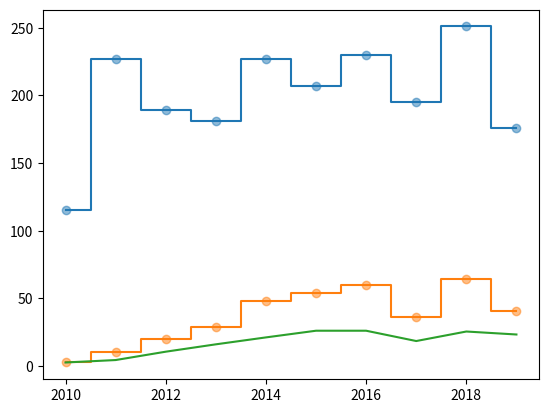
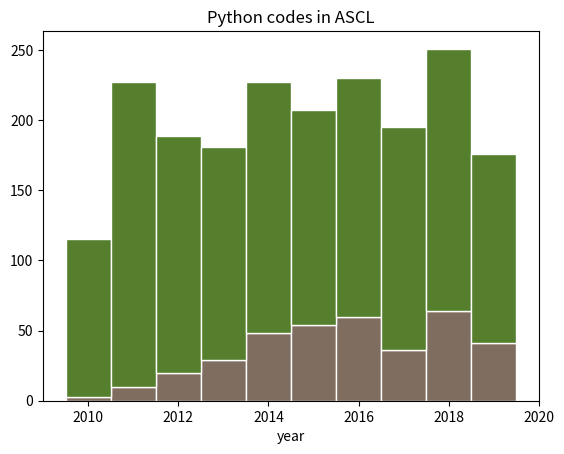

These charts were generated, in order, by the following Python code:
#! /usr/bin/env python
#
# [redacted]
#
import matplotlib.pyplot as plt
import numpy as np
# import pandas as pd

# in ADS:   bibstem:"ascl.soft" AND full:"python"
# then go to Explore -> Citation Metrics

years = np.array( [2010, 2011, 2012, 2013, 2014, 2015, 2016, 2017, 2018, 2019] )
npy   = np.array( [3,    10,   20,   29,   48,   54,   60,   36,   64,   41]   )  # 43
nascl = np.array( [115,  227,  189,  181,  227,  207,  230,  195,  251,  176]  )  # 192
ratio = npy/nascl*100.0

print(ratio)

if True:
    plt.figure(1)
    plt.plot(years, nascl, 'C0o', alpha=0.5)
    plt.plot(years, npy,   'C1o', alpha=0.5)
    plt.step(years, nascl, where='mid')
    plt.step(years, npy,   where='mid')
    plt.plot(years, ratio)
    plt.savefig('python_in_ascl.png')
    plt.show()

if True:
    plt.figure(2)    
    # Values of each group
    bars1 = npy
    bars2 = nascl-npy
 
    # Heights of bars1 + bars2
    bars = np.add(bars1, bars2).tolist()
    
    # The position of the bars on the x-axis
    r = [0,1,2,3,4]
 
    # Names of group and bar width
    names = ['A','B','C','D','E']
    barWidth = 1
 
    # Create brown bars
    plt.bar(years, bars1,               color='#7f6d5f', edgecolor='white', width=barWidth)
    # Create green bars (middle), on top of the firs ones
    plt.bar(years, bars2, bottom=bars1, color='#557f2d', edgecolor='white', width=barWidth)

 
    # Custom X axis
    #plt.xticks(r, names, fontweight='bold')
    plt.title("Python codes in ASCL")
    plt.xlabel("year")
    plt.savefig('python_in_ascl.png')
 
    plt.show()
